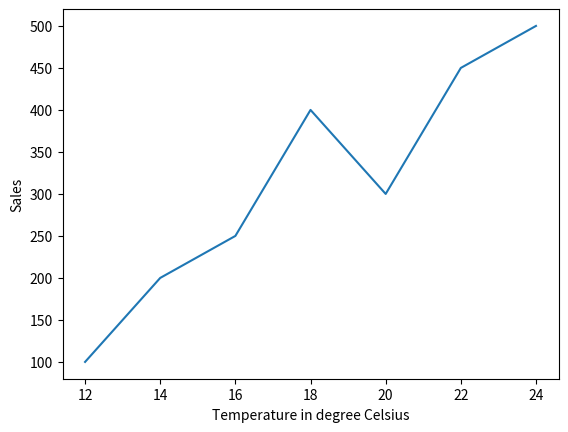

Generate this figure with matplotlib:
#!/usr/bin/env python
# coding: utf-8

# In[3]:


import matplotlib.pyplot as plt
import numpy as np
x = np.array([12,14,16,18,20,22,24])
y = np.array([100,200,250,400,300,450,500])
plt.plot(x,y)
plt.xlabel("Temperature in degree Celsius")
plt.ylabel("Sales")
plt.show()


# In[ ]:




